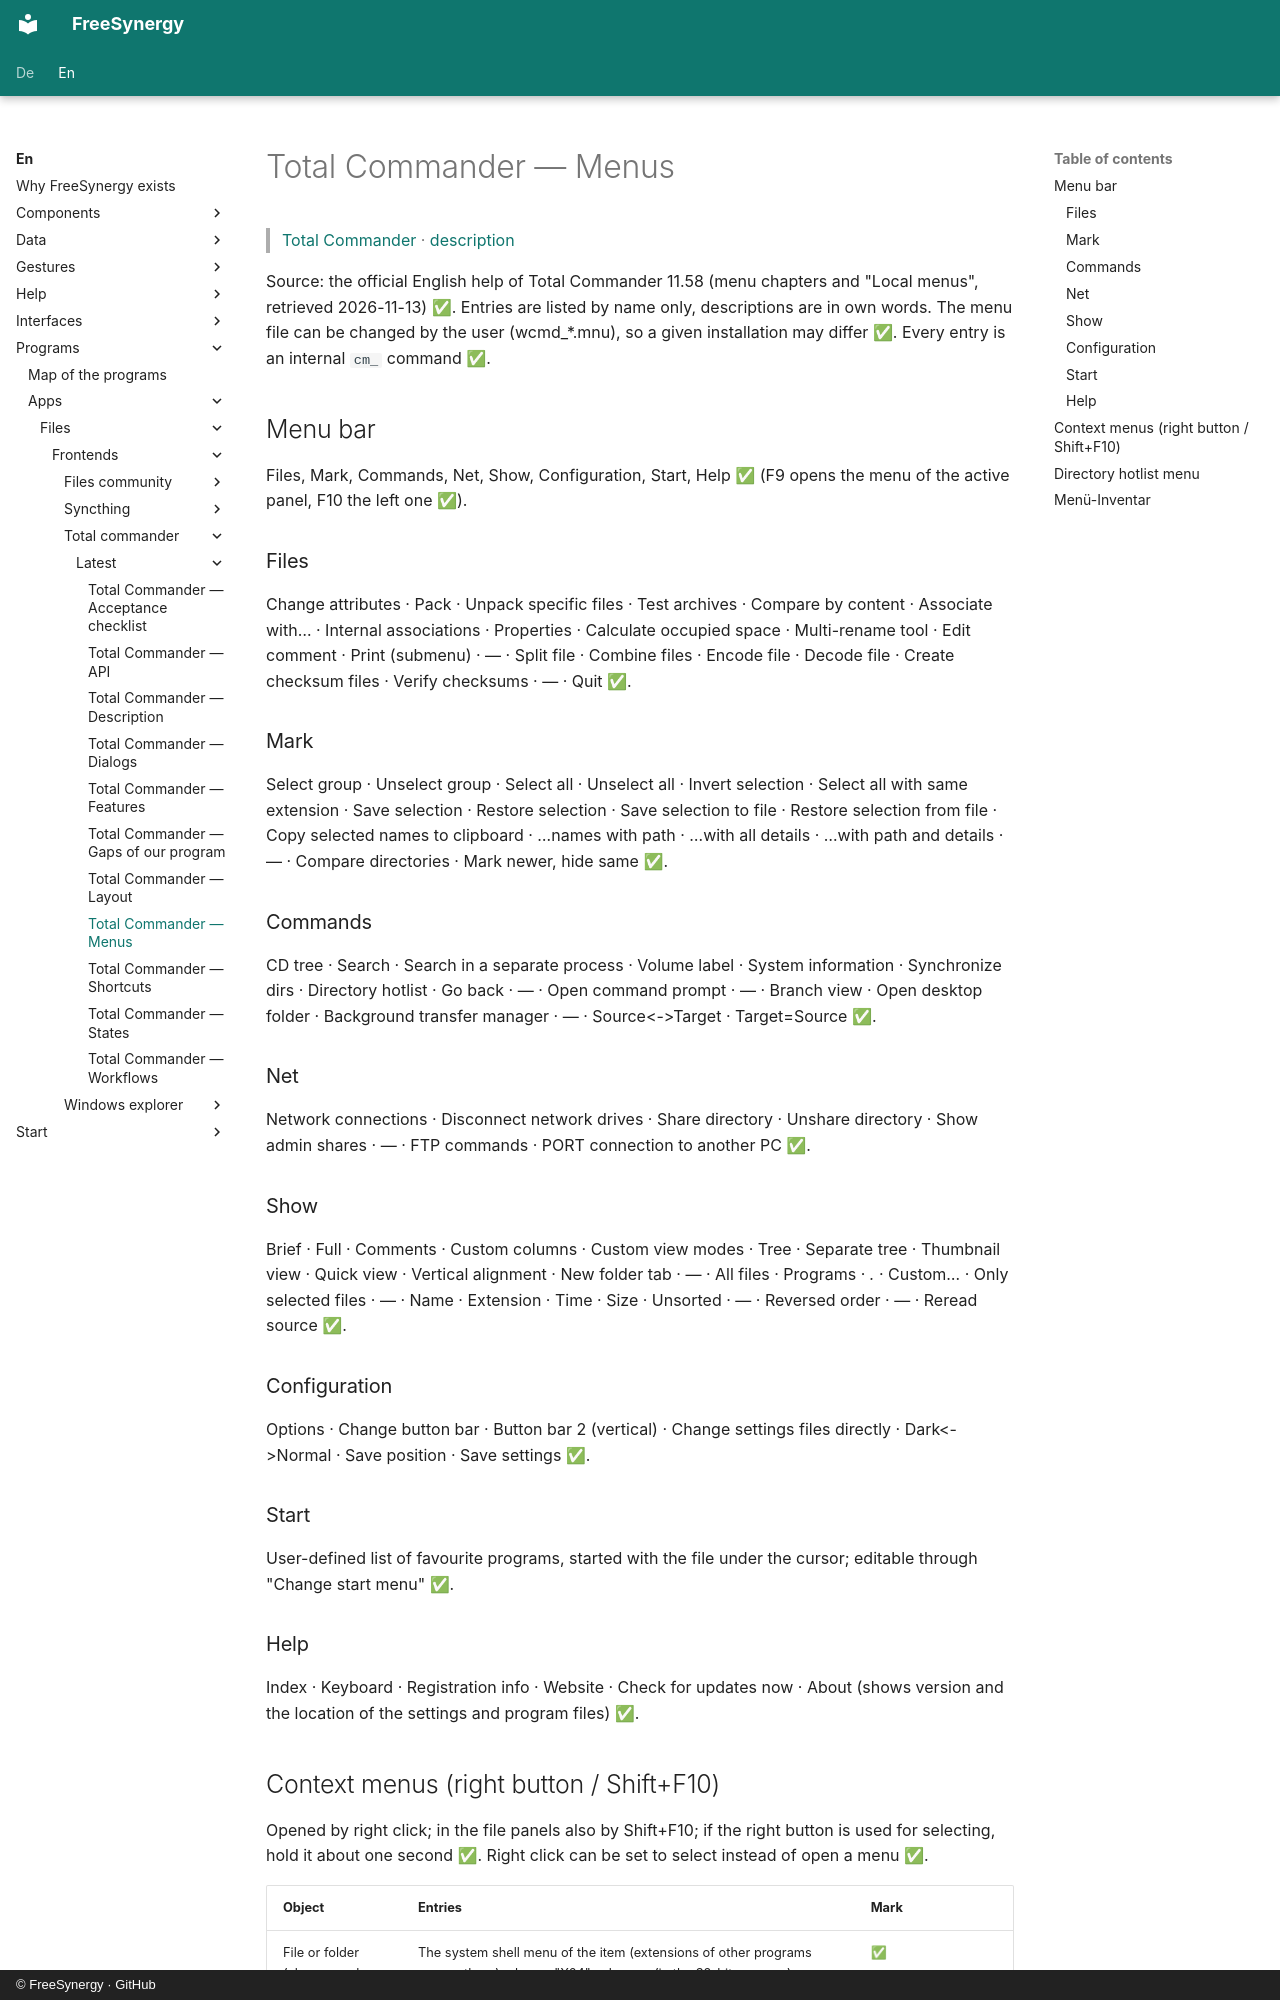

repository: FreeSynergy/fs-documentation · page: en/programs/apps/files/frontends/total-commander/latest/menus/index.html · generator: mkdocs · copyright: © FreeSynergy · GitHub

# Total Commander — Menus

> [Total Commander](../index.md) · [description](description.md)

Source: the official English help of Total Commander 11.58 (menu chapters and "Local menus", retrieved 2026-11-13) ✅. Entries are listed by name only, descriptions are in own words. The menu file can be changed by the user (wcmd_*.mnu), so a given installation may differ ✅. Every entry is an internal `cm_` command ✅.

## Menu bar

Files, Mark, Commands, Net, Show, Configuration, Start, Help ✅ (F9 opens the menu of the active panel, F10 the left one ✅).

### Files

Change attributes · Pack · Unpack specific files · Test archives · Compare by content · Associate with… · Internal associations · Properties · Calculate occupied space · Multi-rename tool · Edit comment · Print (submenu) · — · Split file · Combine files · Encode file · Decode file · Create checksum files · Verify checksums · — · Quit ✅.

### Mark

Select group · Unselect group · Select all · Unselect all · Invert selection · Select all with same extension · Save selection · Restore selection · Save selection to file · Restore selection from file · Copy selected names to clipboard · …names with path · …with all details · …with path and details · — · Compare directories · Mark newer, hide same ✅.

### Commands

CD tree · Search · Search in a separate process · Volume label · System information · Synchronize dirs · Directory hotlist · Go back · — · Open command prompt · — · Branch view · Open desktop folder · Background transfer manager · — · Source<->Target · Target=Source ✅.

### Net

Network connections · Disconnect network drives · Share directory · Unshare directory · Show admin shares · — · FTP commands · PORT connection to another PC ✅.
